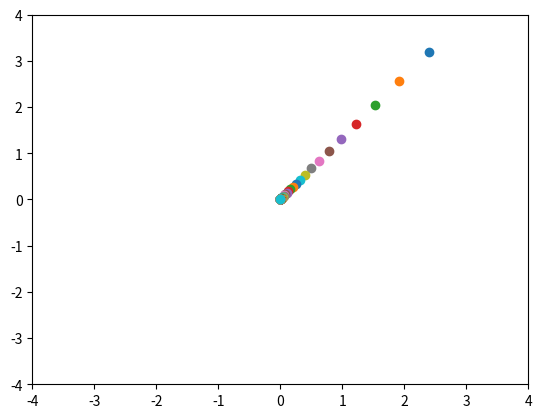

Python code for this plot:
import numpy as np
from matplotlib import pyplot as plt


def numerical_diff(f, x):   # 수치미분(근사치를 구함)
    h = 1e-4
    return (f(x+h)-f(x-h)) / (2*h)


# 기울기 구함
def numerical_gradient(f, x):   # 편미분
    h = 1e-4
    flattned = x.reshape(-1)
    grad = np.zeros_like(flattned)     # X와 같은 형상의 배열을 생성
    for idx in range(flattned.size):
        init_x = flattned[idx]
        flattned[idx] = init_x + h
        fxh1 = f(x)
        flattned[idx] = init_x - h
        fxh2 = f(x)

        grad[idx] = (fxh1 - fxh2) / (2*h)
        flattned[idx] = init_x

    grad = grad.reshape(x.shape)
    return grad


# 학습
def gradient_descent(f, init_x, lr=0.1, step_num=100):     # lr = 학습률
    x = init_x

    for i in range(step_num):
        grad = numerical_gradient(f, x)
        x -= lr * grad
        plt.scatter(x[0], x[1])
    return x


if __name__ == "__main__":
    def function_2(x):
        return x[0]**2 + x[1]**2
    print(gradient_descent(function_2, np.array([3.0, 4.0])))
    plt.xlim(-4, 4)
    plt.ylim(-4, 4)
    plt.show()
